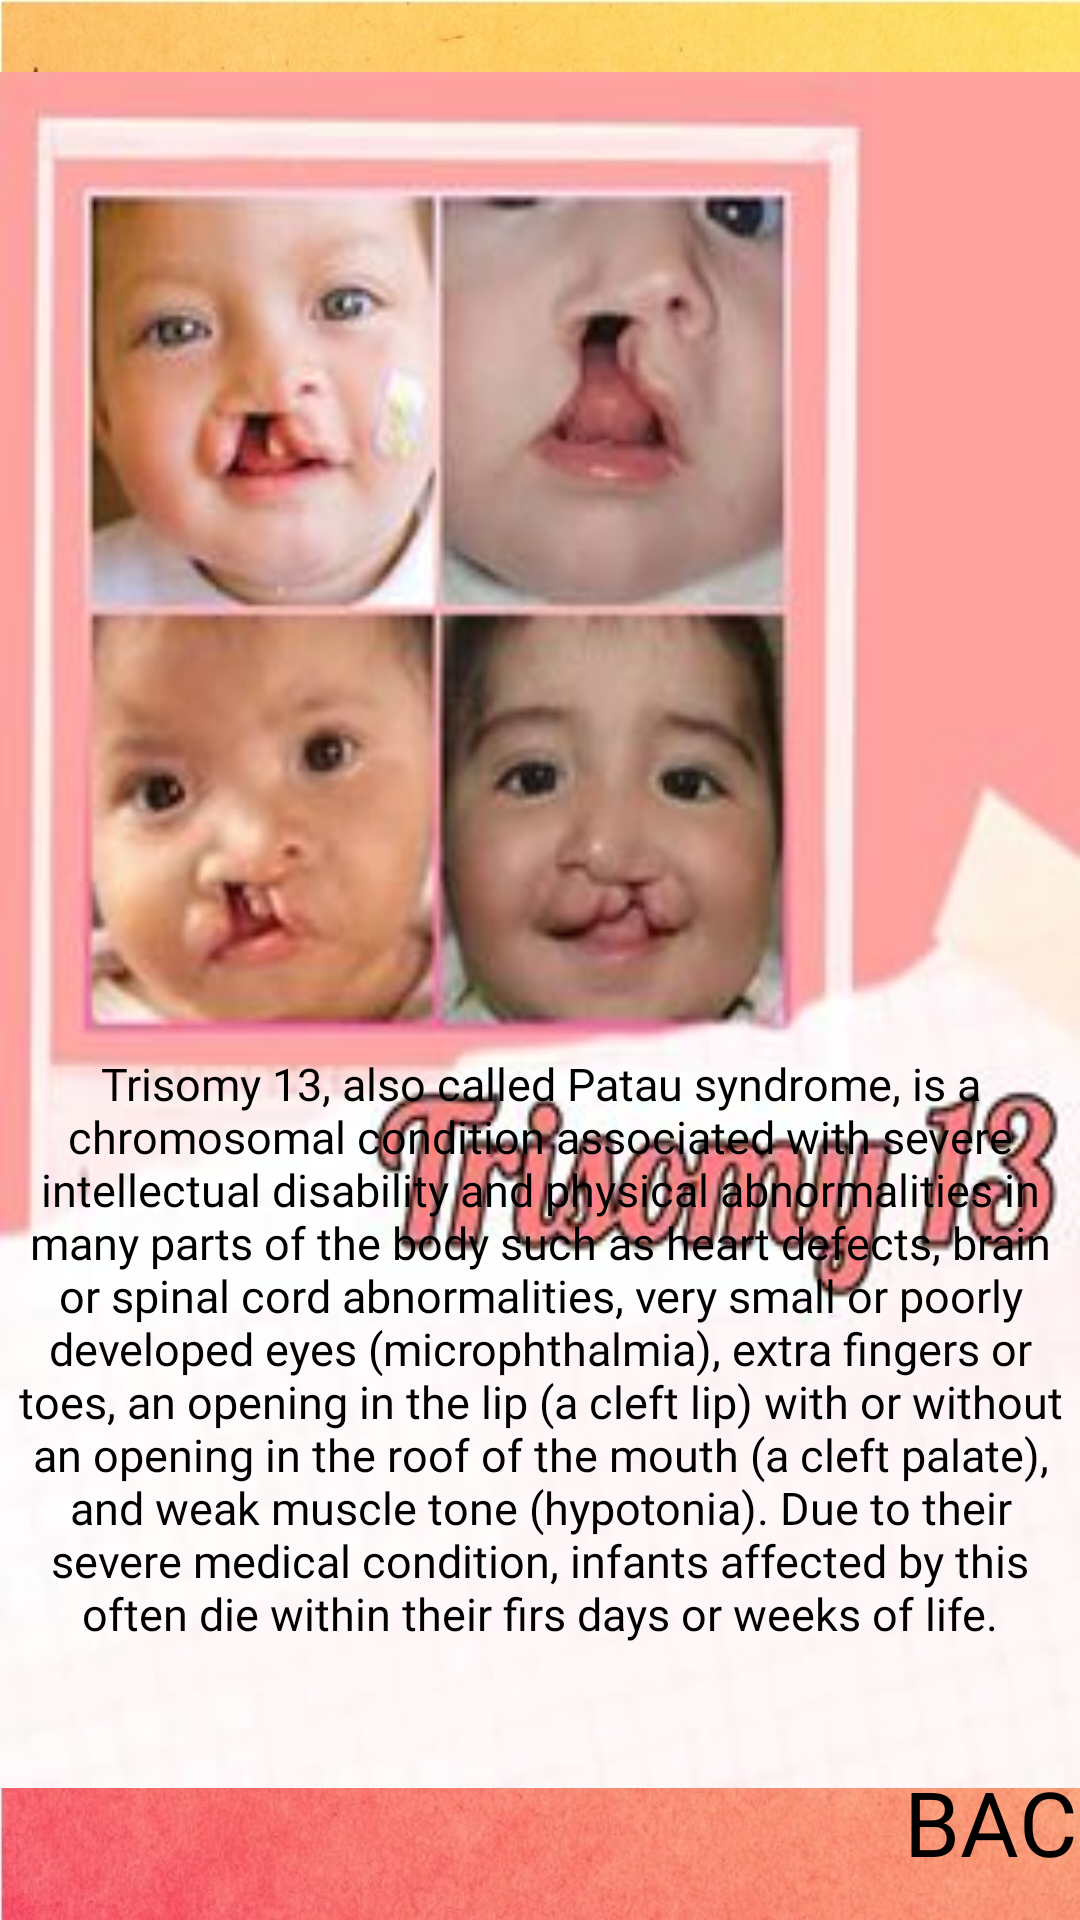

Android layout source for this screen:
<!-- AndroidManifest.xml: application theme Theme.AppCompat.NoActionBar -->
<!-- res/layout/activity_pityriasis_rosea.xml -->
<?xml version="1.0" encoding="utf-8"?>
<RelativeLayout xmlns:android="http://schemas.android.com/apk/res/android"
    xmlns:app="http://schemas.android.com/apk/res-auto"
    xmlns:tools="http://schemas.android.com/tools"
    android:layout_width="match_parent"
    android:layout_height="match_parent"
    tools:context=".PityriasisRosea"
    android:background="@drawable/bg">

    <ImageView
        android:id="@+id/pitypic"
        android:layout_width="379dp"
        android:layout_height="572dp"
        android:layout_alignParentTop="true"
        android:layout_centerHorizontal="true"
        android:layout_marginTop="24dp"
        android:scaleType="fitXY"
        app:layout_constraintBottom_toBottomOf="parent"
        app:srcCompat="@drawable/trisomythirteen"
        tools:layout_editor_absoluteX="2dp" />

    <TextView
        android:id="@+id/textView14"
        android:layout_width="365dp"
        android:layout_height="wrap_content"
        android:layout_alignParentBottom="true"
        android:layout_centerHorizontal="true"
        android:layout_marginBottom="92dp"
        android:fontFamily="@font/bebasbook"
        android:text="Trisomy 13, also called Patau syndrome, is a chromosomal condition associated with severe intellectual disability and physical abnormalities in many parts of the body such as heart defects, brain or spinal cord abnormalities, very small or poorly developed eyes (microphthalmia), extra fingers or toes, an opening in the lip (a cleft lip) with or without an opening in the roof of the mouth (a cleft palate), and weak muscle tone (hypotonia). Due to their severe medical condition, infants affected by this often die within their firs days or weeks of life."
        android:textAlignment="center"
        android:textColor="#000000"
        android:textSize="15dp" />

    <Button
        android:id="@+id/btnBack"
        android:layout_width="60dp"
        android:layout_height="40dp"
        android:layout_alignEnd="@+id/pitypic"
        android:layout_alignParentBottom="true"
        android:layout_marginBottom="13dp"
        android:background="@android:color/transparent"
        android:fontFamily="@font/bebasbold"
        android:text="@string/back"
        android:textColor="#000000"
        android:textSize="30dp"
        android:visibility="visible" />

</RelativeLayout>
<!-- resources referenced by this layout -->
<resources>
  <!-- drawable bg: jpg bitmap (drawable, 164429 bytes) -->
  <!-- drawable trisomythirteen: jpg bitmap (drawable-mdpi, 16069 bytes) -->
  <string name="back">Back</string>
</resources>
